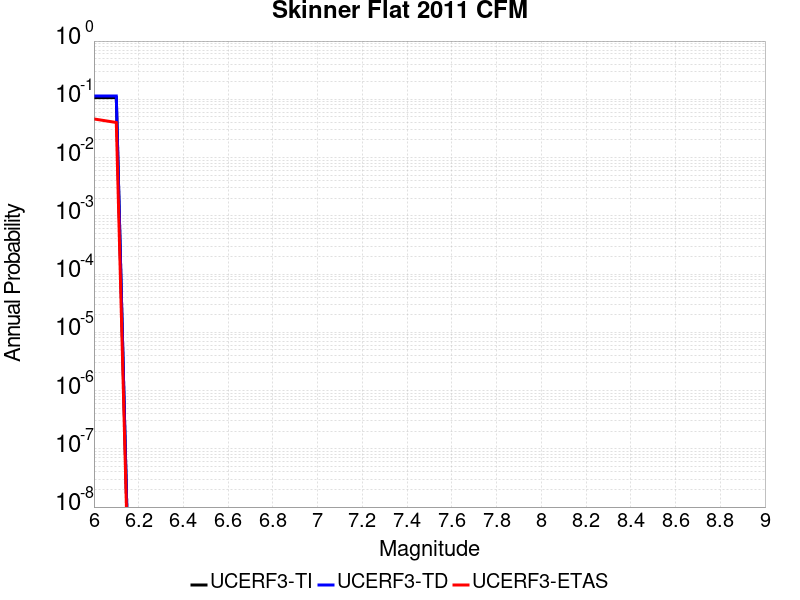

Values plotted in this chart, from the file beside it:
Magnitude, UCERF3-TI Prob, UCERF3-TD Prob, UCERF3-ETAS Prob
6.0, 0.1068, 0.1141, 0.046
6.1, 0.1068, 0.1141, 0.04
